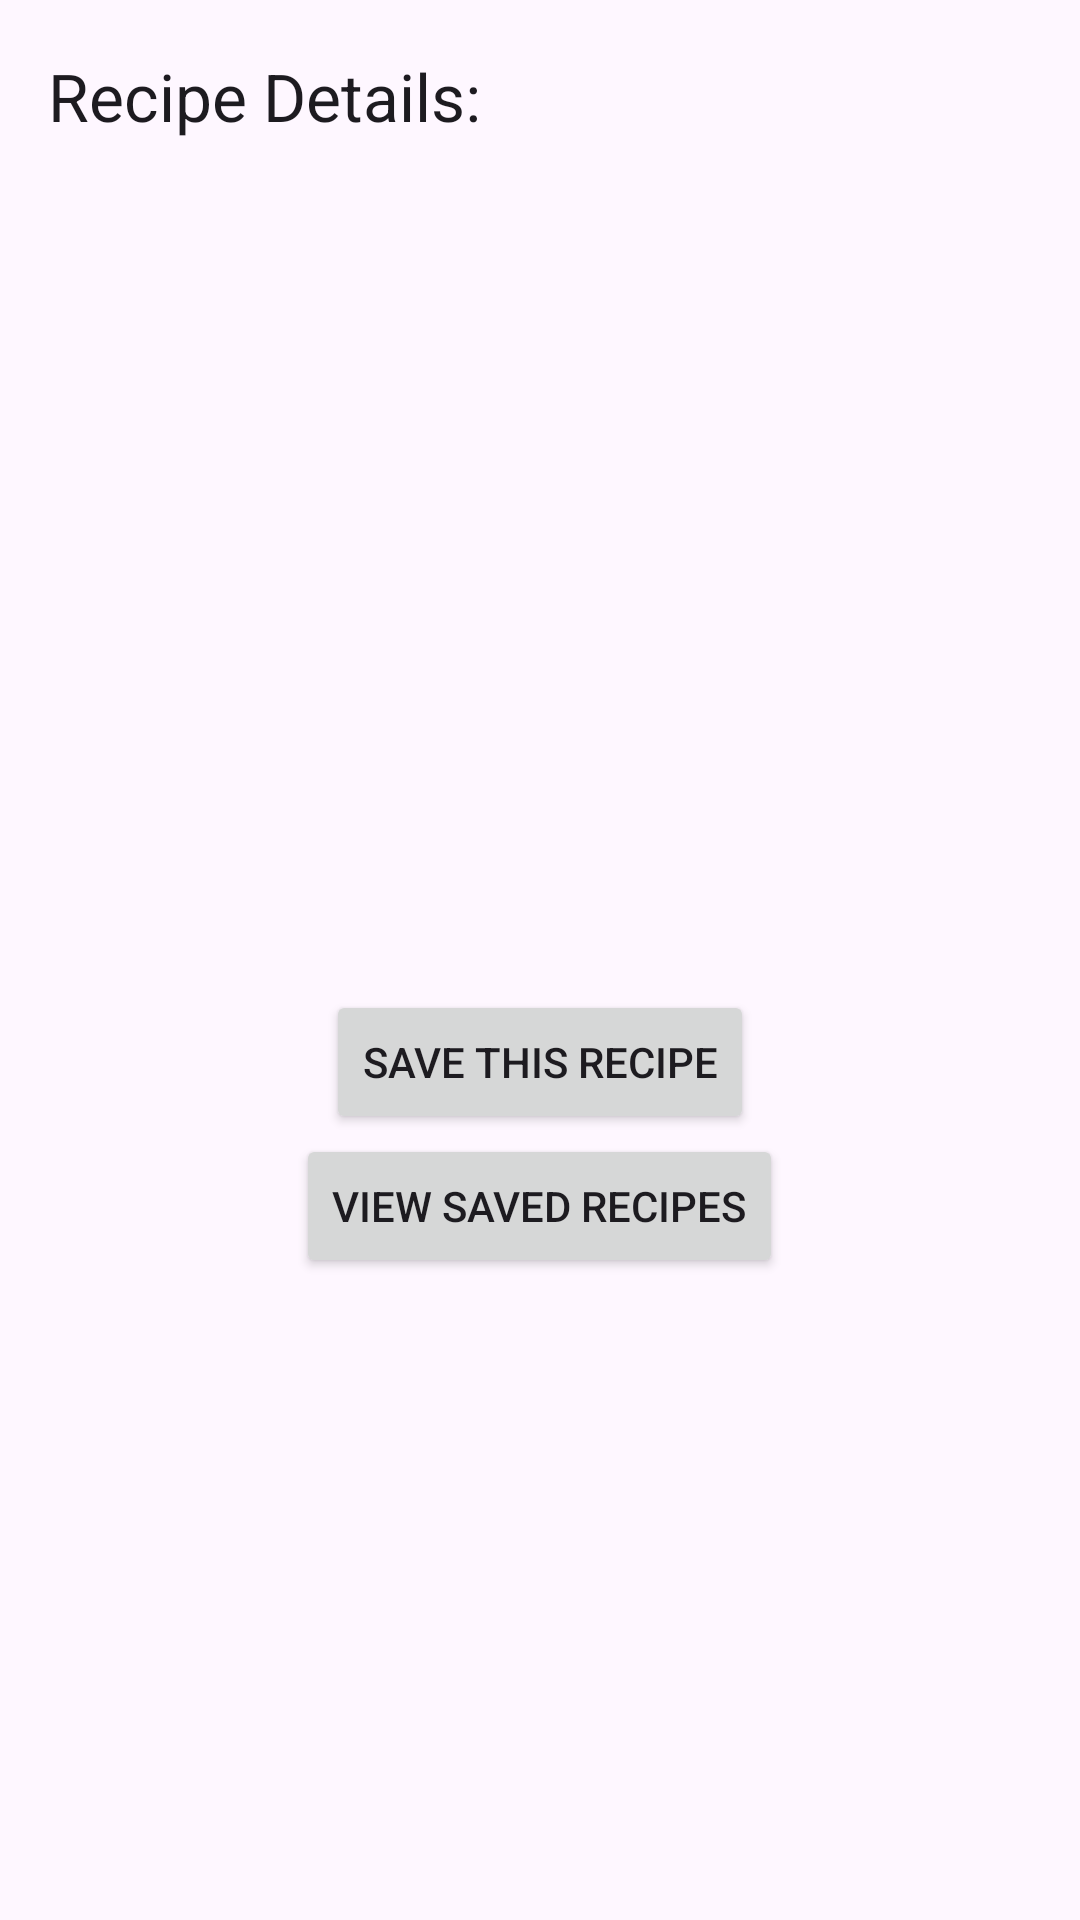

Produce the Android XML layout that renders to this screen, including the resource entries it uses.
<!-- AndroidManifest.xml: application theme Theme.MyApplication -->
<!-- res/layout/activity_recipe_details.xml -->
<LinearLayout xmlns:android="http://schemas.android.com/apk/res/android"
    xmlns:tools="http://schemas.android.com/tools"
    android:layout_width="match_parent"
    android:layout_height="match_parent"
    xmlns:app="http://schemas.android.com/apk/res-auto"
    tools:context=".Recipe.RecipeDetailsActivity"
    android:orientation="vertical">
    <androidx.appcompat.widget.Toolbar
        app:title="Recipe Details:"
        android:layout_width="match_parent"
        android:layout_height="?attr/actionBarSize"/>
<ScrollView
    android:layout_width="match_parent"
    android:layout_height="match_parent">
    <LinearLayout
        android:orientation="vertical"
        android:gravity="center"
        android:layout_width="match_parent"
        android:layout_height="match_parent">
        <TextView
        android:id="@+id/textViewTitleDetails"
        android:layout_width="match_parent"
        android:layout_height="wrap_content"
        android:textSize="20sp"
        android:textColor="@color/black"
        android:textStyle="bold"/>
    <ImageView
        android:id="@+id/imageViewRecipeDetails"
        android:layout_width="206dp"
        android:layout_height="201dp"
        android:scaleType="centerCrop"/>
    <TextView
        android:id="@+id/textViewSummaryDetails"
        android:layout_width="match_parent"
        android:layout_height="wrap_content"
        android:textStyle="normal"
        android:textColor="@color/black"/>

        <TextView
            android:id="@+id/sourceUrl"
            android:layout_width="match_parent"
            android:layout_height="wrap_content"
            android:gravity="center"
            android:textColor="@color/black"
            android:textSize="14sp" />

        <Button
            android:id="@+id/buttonSaveRecipe"
            android:layout_width="wrap_content"
            android:layout_height="wrap_content"
            android:text="Save this Recipe" />
        <Button
            android:id="@+id/buttonViewSavedRecipes"
            android:layout_width="wrap_content"
            android:layout_height="wrap_content"
            android:text="View Saved Recipes"
            android:onClick="viewSavedRecipes" />
    </LinearLayout>
</ScrollView>
</LinearLayout>
<!-- resources referenced by this layout -->
<resources>
  <style name="Theme.MyApplication" parent="Base.Theme.MyApplication" />
  <style name="Base.Theme.MyApplication" parent="Theme.Material3.DayNight.NoActionBar">
          
          
  
          <item name="windowActionBar">false</item>
          <item name="windowNoTitle">true</item>
      </style>
  <!-- not gathered from this repository: default colours our renderer supplied (Android Studio template values) -->
  <color name="black">#FF000000</color>
</resources>
